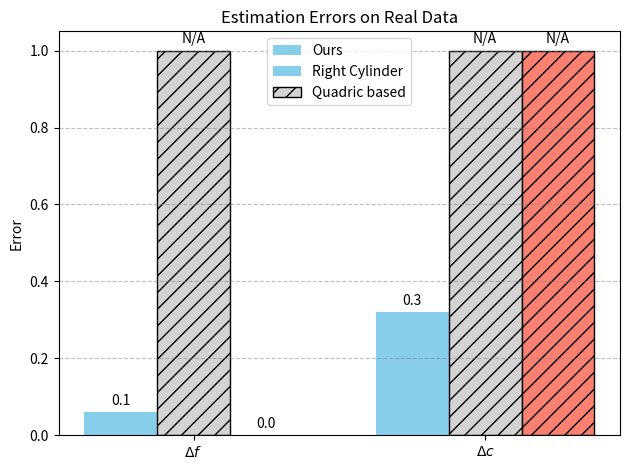

Generate this figure with matplotlib:
import matplotlib.pyplot as plt
import numpy as np

# Static data
error_types = [r'$\Delta f$', r'$\Delta c$']
methods = ['Ours', 'Right Cylinder', 'Quadric based']

errors = np.array([
    [0.06, 0.32],   # Ours: Δf, Δc
    [np.nan, np.nan],  # Right Cylinder: no valid solution
    [0.0, np.nan]    # Quadric based: Δf, Δc
])

# Parameters
x = np.arange(len(error_types))  # X locations for error types
width = 0.25  # Width of the bars
nan_display_value = 1  # Fixed value for NaNs

# Bar colors for each method
colors = ['skyblue', 'lightgray', 'salmon']

fig, ax = plt.subplots()

# Prepare bars
for method_idx, method in enumerate(methods):
    offset = (method_idx - 1) * width
    for error_idx in range(len(error_types)):
        error_value = errors[method_idx, error_idx]
        if np.isnan(error_value):
            # Show a hatched bar for NaN
            rect = ax.bar(
                x[error_idx] + offset, nan_display_value, width,
                color=colors[method_idx],
                hatch='//',
                edgecolor='black'
            )
            ax.annotate('N/A',
                        xy=(x[error_idx] + offset, nan_display_value),
                        xytext=(0, 3),
                        textcoords="offset points",
                        ha='center', va='bottom')
        else:
            # Normal bar
            rect = ax.bar(
                x[error_idx] + offset, error_value, width,
                color=colors[method_idx]
            )
            ax.annotate(f'{error_value:.1f}',
                        xy=(x[error_idx] + offset, error_value),
                        xytext=(0, 3),
                        textcoords="offset points",
                        ha='center', va='bottom')

# Customize plot
ax.set_ylabel('Error')
ax.set_title('Estimation Errors on Real Data')
ax.set_xticks(x)
ax.set_xticklabels(error_types)
ax.legend(methods)

# Add grid
ax.yaxis.grid(True, linestyle='--', which='major', color='grey', alpha=0.5)

fig.tight_layout()
plt.savefig('error_reals.pdf')
plt.show()